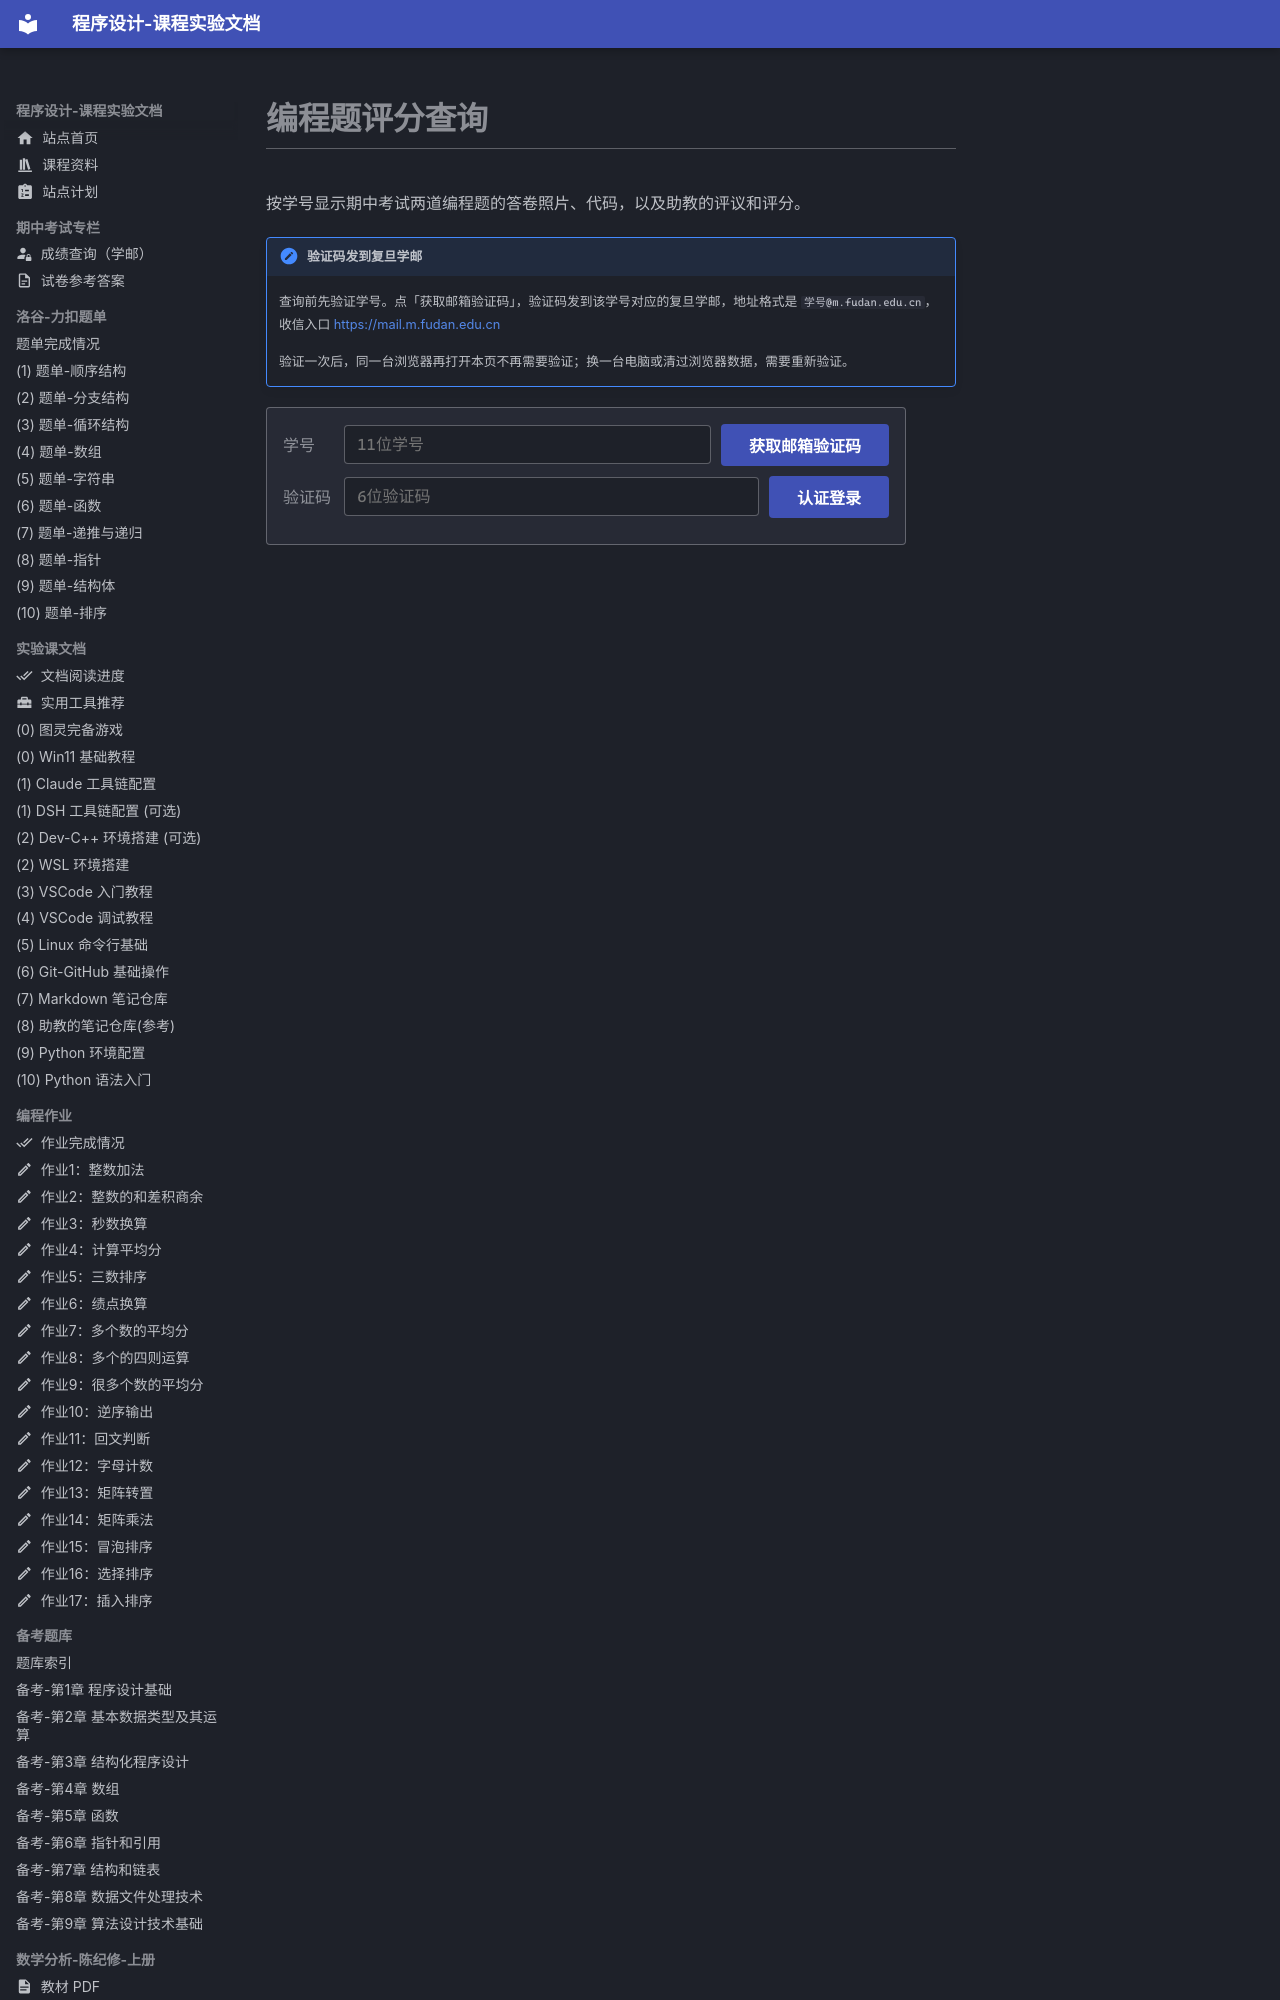

repository: EthanCaol/Mind-City-Course · page: midterm-score/programming/index.html · generator: mkdocs

---
icon: material/account-lock
---

# 编程题评分查询

按学号显示期中考试两道编程题的答卷照片、代码，以及助教的评议和评分。

!!! note "验证码发到复旦学邮"
    查询前先验证学号。点「获取邮箱验证码」，验证码发到该学号对应的复旦学邮，地址格式是 `学号@m.fudan.edu.cn`，收信入口 <https://mail.m.fudan.edu.cn>

    验证一次后，同一台浏览器再打开本页不再需要验证；换一台电脑或清过浏览器数据，需要重新验证。
